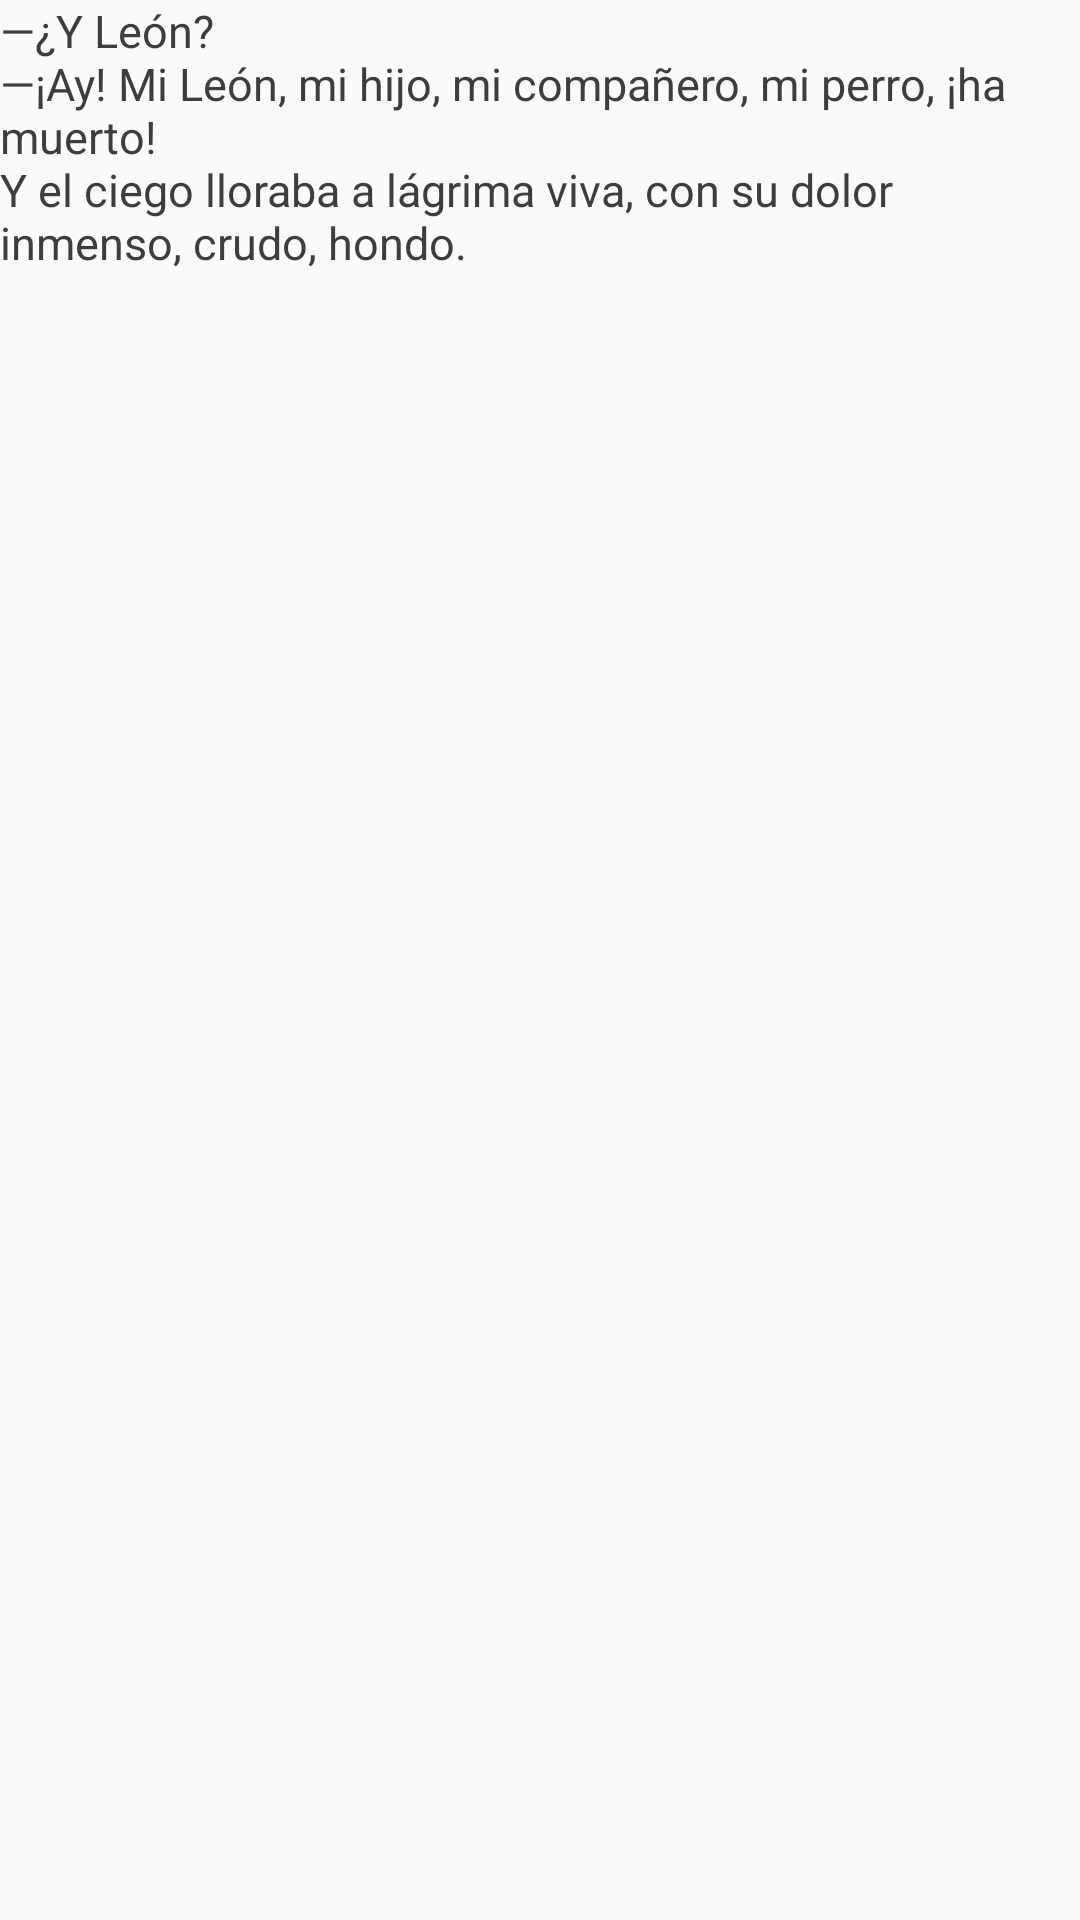

Here is an Android app screen rendered from its layout file. Give the layout XML and the strings, colors and styles it references.
<!-- AndroidManifest.xml: application theme AppTheme -->
<!-- res/layout/cuento_pagina14.xml -->
<?xml version="1.0" encoding="utf-8"?>
<RelativeLayout xmlns:android="http://schemas.android.com/apk/res/android"
    xmlns:tools="http://schemas.android.com/tools"
    android:layout_width="match_parent" android:layout_height="match_parent"
    tools:context=".Cuento">

    <TextView
        android:layout_width="match_parent"
        android:layout_height="wrap_content"
        android:text="@string/pagina14"
        android:textSize="15sp"
        android:id="@+id/txtPagina14"
        android:textColor="@color/preguntasColor"/>

</RelativeLayout>
<!-- resources referenced by this layout -->
<resources>
  <color name="preguntasColor">#ED2E2E2E</color>
  <string name="pagina14">—¿Y León?\n—¡Ay! Mi León, mi hijo, mi compañero, mi perro, ¡ha muerto! \nY el ciego lloraba a lágrima viva, con su dolor
  inmenso, crudo, hondo.</string>
  <style name="AppTheme" parent="Theme.AppCompat.Light.NoActionBar">
          
          <item name="colorPrimaryDark">@color/app_bar_dark</item>
          <item name="colorPrimary">@color/app_bar_fondo</item>
          <item name="colorAccent">@color/accent</item>
          <item name="toolbarNavigationButtonStyle">@style/buttonToolbar</item>
      </style>
  <color name="app_bar_dark">#1976d2</color>
  <color name="app_bar_fondo">#2196F3</color>
  <color name="accent">#e91e63</color>
  <style name="buttonToolbar" parent="@style/Widget.AppCompat.Toolbar.Button.Navigation">
          <item name="android:minWidth">0dp</item>
          <item name="android:padding">12dp</item>
          <item name="android:scaleType">centerInside</item>
      </style>
</resources>
